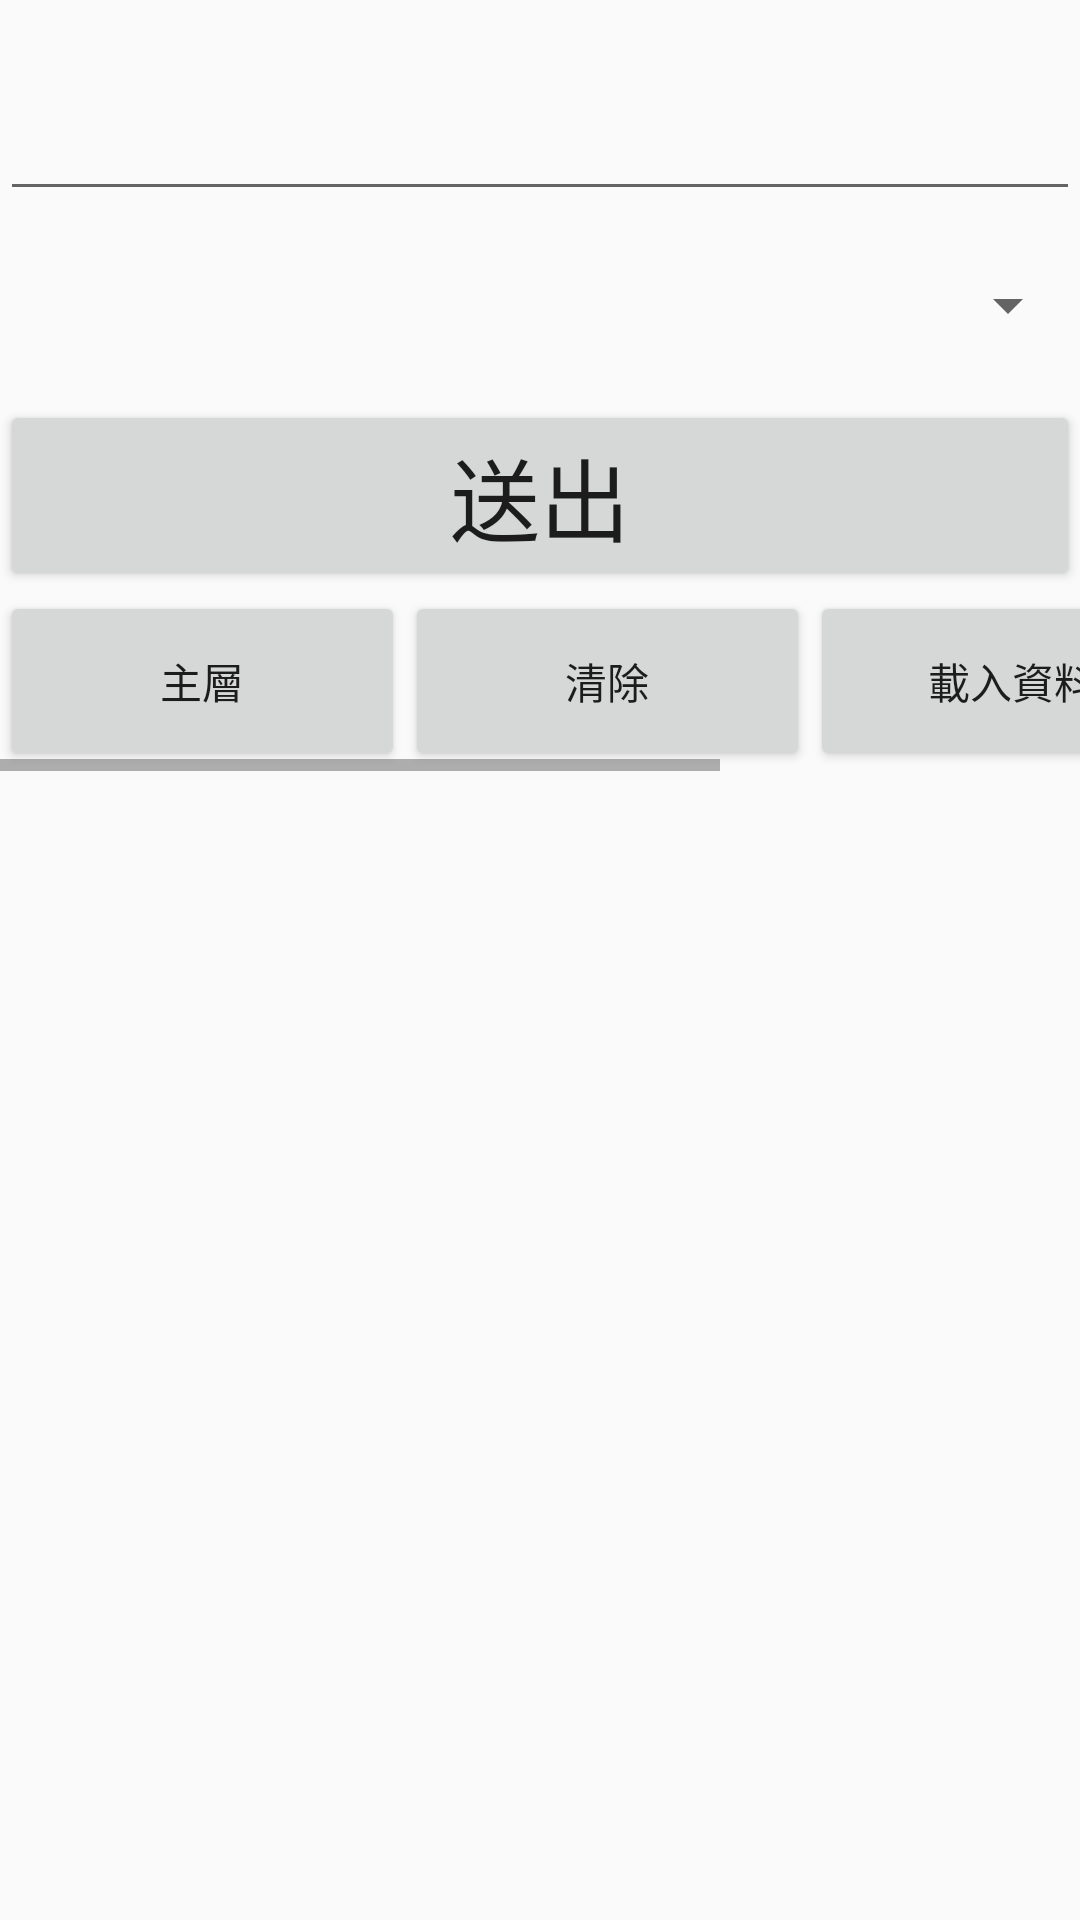

Produce the Android XML layout that renders to this screen, including the resource entries it uses.
<!-- AndroidManifest.xml: application theme AppTheme -->
<!-- res/layout/activity_client.xml -->
<?xml version="1.0" encoding="utf-8"?>
<LinearLayout xmlns:android="http://schemas.android.com/apk/res/android"
    android:orientation="vertical" android:layout_width="match_parent"
    android:layout_height="match_parent"
    android:weightSum="1"
    android:background="@color/MainBackground">

    <EditText
        android:layout_width="match_parent"
        android:layout_height="wrap_content"
        android:textSize="40dp"
        android:id="@+id/editText"
        android:focusable="true" />

    <Spinner android:id="@+id/Spinner_sentence"
        android:layout_width="match_parent"
        android:layout_height="63dp"
        android:textColor="@color/MainText">
    </Spinner>

    <Button
        android:layout_width="match_parent"
        android:layout_height="wrap_content"
        android:textSize="30dp"
        android:text="送出"
        android:id="@+id/btn_send"/>

    <HorizontalScrollView
        android:layout_width="fill_parent"
        android:layout_height="60dp"
        android:id="@+id/horizontalScrollView" >

        <LinearLayout
            android:orientation="horizontal"
            android:layout_width="fill_parent"
            android:layout_height="match_parent">

            <Button
                style="?android:attr/buttonStyleSmall"
                android:layout_width="135dp"
                android:layout_height="60dp"
                android:text="主層"
                android:id="@+id/btn_lv1"/>

            <Button
                style="?android:attr/buttonStyleSmall"
                android:layout_width="135dp"
                android:layout_height="60dp"
                android:text="清除"
                android:id="@+id/btn_clear"/>

            <Button
                style="?android:attr/buttonStyleSmall"
                android:layout_width="135dp"
                android:layout_height="60dp"
                android:text="載入資料"
                android:id="@+id/btn_load"/>

            <Button
                style="?android:attr/buttonStyleSmall"
                android:layout_width="135dp"
                android:layout_height="60dp"
                android:text="連接語音"
                android:id="@+id/btn_speech"/>
        </LinearLayout>
    </HorizontalScrollView>

     <ListView
        android:layout_width="match_parent"
        android:layout_height="wrap_content"
        android:id="@+id/btnView"
         android:forceHasOverlappingRendering="false">
    </ListView>

</LinearLayout>
<!-- resources referenced by this layout -->
<resources>
  <style name="AppTheme" parent="Theme.AppCompat.Light.DarkActionBar">
          
      </style>
</resources>
